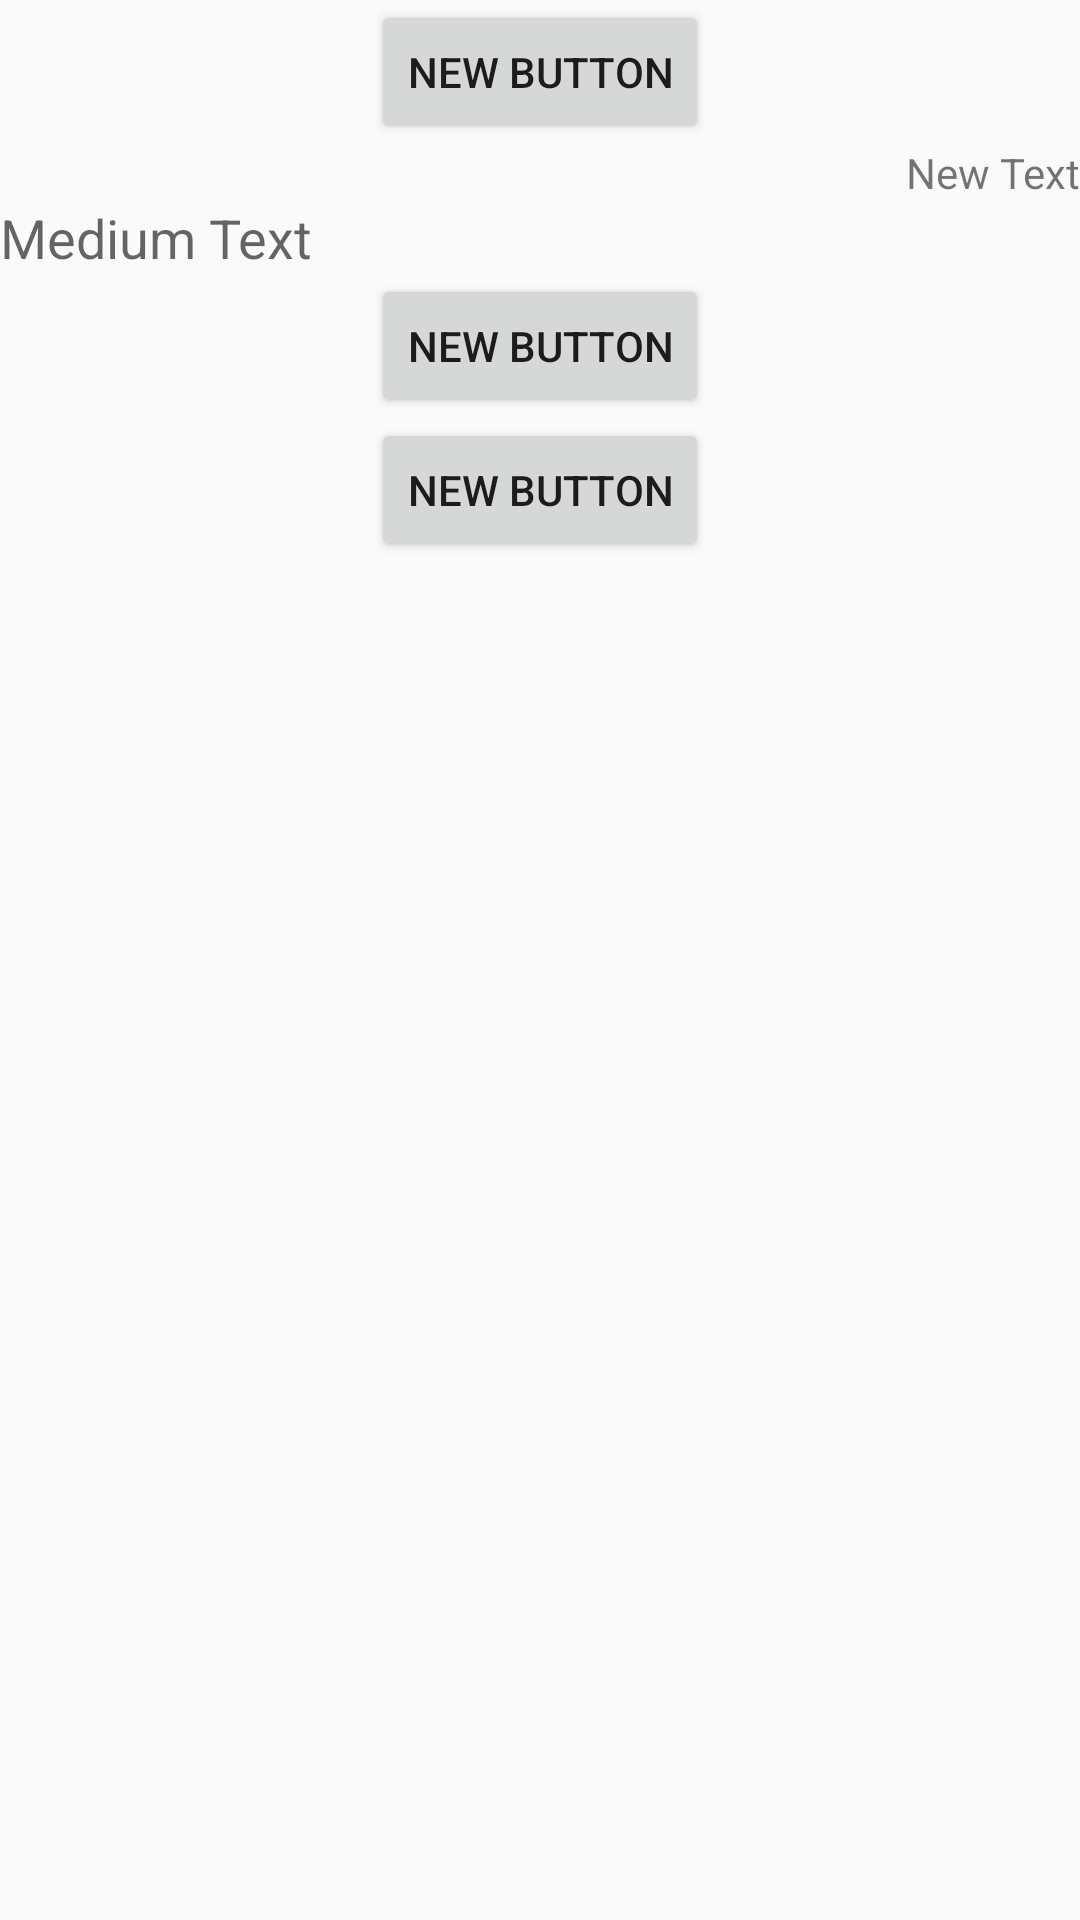

Layout XML and referenced resources for this Android screen:
<!-- AndroidManifest.xml: application theme AppTheme -->
<!-- res/layout/frag02.xml -->
<?xml version="1.0" encoding="utf-8"?>
<LinearLayout xmlns:android="http://schemas.android.com/apk/res/android"
    android:orientation="vertical" android:layout_width="match_parent"
    android:layout_height="match_parent">

    <Button
        android:layout_width="wrap_content"
        android:layout_height="wrap_content"
        android:text="New Button"
        android:id="@+id/button"
        android:layout_gravity="center_horizontal" />

    <TextView
        android:layout_width="wrap_content"
        android:layout_height="wrap_content"
        android:text="New Text"
        android:id="@+id/textView2"
        android:layout_gravity="right" />

    <TextView
        android:layout_width="wrap_content"
        android:layout_height="wrap_content"
        android:textAppearance="?android:attr/textAppearanceMedium"
        android:text="Medium Text"
        android:id="@+id/textView3" />

    <Button
        android:layout_width="wrap_content"
        android:layout_height="wrap_content"
        android:text="New Button"
        android:id="@+id/button4"
        android:layout_gravity="center_horizontal" />

    <Button
        style="?android:attr/buttonStyleSmall"
        android:layout_width="wrap_content"
        android:layout_height="wrap_content"
        android:text="New Button"
        android:id="@+id/button5"
        android:layout_gravity="center_horizontal" />
</LinearLayout>
<!-- resources referenced by this layout -->
<resources>
  <style name="AppTheme" parent="Theme.AppCompat.Light.DarkActionBar">
          
          <item name="colorPrimary">@color/colorPrimary</item>
      </style>
  <color name="colorPrimary">#3fb5a7</color>
</resources>
